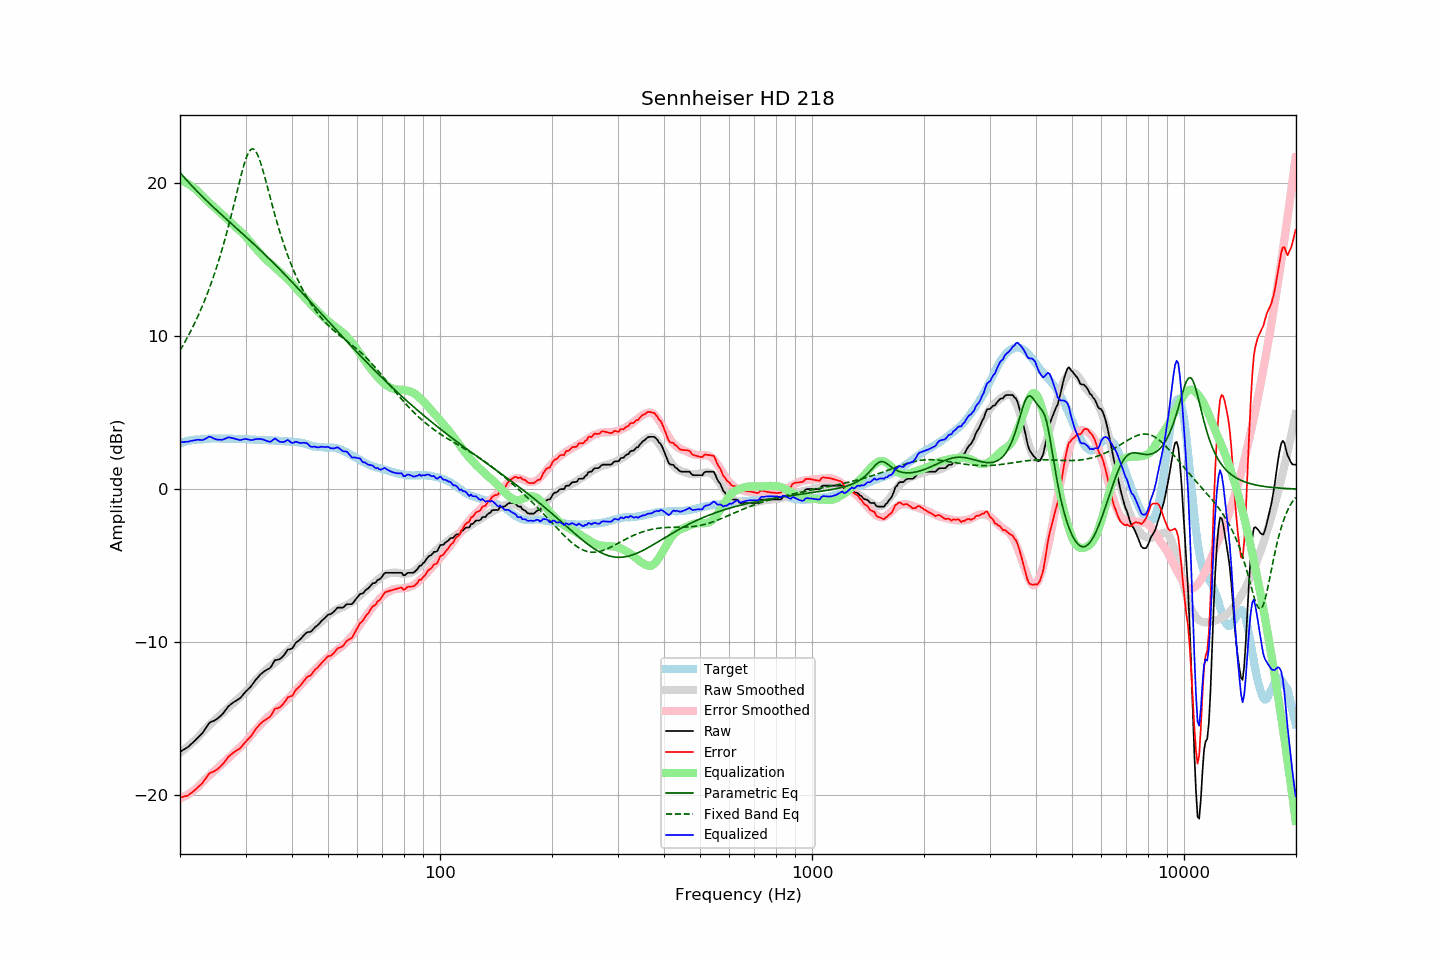

Source data for this figure (header and first rows):
frequency, raw, error, smoothed, error_smoothed, equalization, parametric_eq, fixed_band_eq, equalized_raw, equalized_smoothed, target
20.00, -17.18, -20.17, -17.23, -20.24, 20.24, 20.70, 9.07, 3.06, 3.01, 2.99
20.20, -17.12, -20.15, -17.15, -20.19, 20.19, 20.58, 9.24, 3.07, 3.04, 3.03
20.40, -17.05, -20.11, -17.07, -20.14, 20.14, 20.46, 9.43, 3.09, 3.07, 3.06
20.61, -16.99, -20.08, -16.99, -20.08, 20.08, 20.34, 9.61, 3.09, 3.09, 3.09
20.81, -16.93, -20.06, -16.91, -20.02, 20.02, 20.22, 9.80, 3.09, 3.12, 3.13
21.02, -16.86, -20.03, -16.82, -19.96, 19.96, 20.10, 10.00, 3.10, 3.14, 3.17
21.23, -16.76, -19.94, -16.73, -19.89, 19.89, 19.99, 10.20, 3.13, 3.16, 3.18
21.44, -16.66, -19.86, -16.64, -19.82, 19.82, 19.87, 10.40, 3.16, 3.18, 3.20
21.66, -16.57, -19.79, -16.54, -19.74, 19.74, 19.76, 10.61, 3.17, 3.20, 3.22
21.87, -16.47, -19.70, -16.45, -19.66, 19.66, 19.65, 10.83, 3.20, 3.22, 3.23
22.09, -16.37, -19.61, -16.35, -19.58, 19.58, 19.54, 11.05, 3.21, 3.23, 3.24
22.31, -16.26, -19.50, -16.24, -19.49, 19.49, 19.43, 11.28, 3.23, 3.25, 3.24
22.54, -16.16, -19.41, -16.12, -19.38, 19.38, 19.33, 11.51, 3.22, 3.26, 3.25
22.76, -16.06, -19.32, -16.00, -19.27, 19.27, 19.22, 11.75, 3.21, 3.27, 3.26
22.99, -15.95, -19.21, -15.89, -19.16, 19.16, 19.12, 12.00, 3.21, 3.27, 3.26
23.22, -15.80, -19.07, -15.77, -19.05, 19.05, 19.01, 12.25, 3.25, 3.28, 3.27
23.45, -15.64, -18.92, -15.66, -18.94, 18.94, 18.91, 12.52, 3.31, 3.28, 3.28
23.69, -15.48, -18.77, -15.55, -18.84, 18.84, 18.81, 12.79, 3.36, 3.29, 3.29
23.92, -15.32, -18.62, -15.45, -18.75, 18.75, 18.71, 13.06, 3.43, 3.29, 3.30
24.16, -15.24, -18.55, -15.36, -18.65, 18.65, 18.61, 13.35, 3.41, 3.30, 3.31
24.40, -15.19, -18.51, -15.26, -18.56, 18.56, 18.51, 13.64, 3.37, 3.30, 3.32
24.65, -15.15, -18.46, -15.16, -18.46, 18.46, 18.41, 13.95, 3.31, 3.30, 3.31
24.89, -15.10, -18.41, -15.06, -18.37, 18.37, 18.31, 14.26, 3.27, 3.31, 3.31
25.14, -15.03, -18.34, -14.96, -18.27, 18.27, 18.22, 14.58, 3.24, 3.31, 3.31
25.39, -14.94, -18.25, -14.86, -18.17, 18.17, 18.12, 14.91, 3.24, 3.31, 3.31
25.65, -14.85, -18.16, -14.77, -18.08, 18.08, 18.02, 15.26, 3.23, 3.31, 3.31
25.91, -14.76, -18.05, -14.68, -17.98, 17.98, 17.93, 15.61, 3.22, 3.31, 3.29
26.16, -14.64, -17.94, -14.59, -17.89, 17.89, 17.83, 15.97, 3.25, 3.30, 3.30
26.43, -14.50, -17.80, -14.50, -17.80, 17.80, 17.74, 16.35, 3.29, 3.30, 3.30
26.69, -14.36, -17.66, -14.40, -17.70, 17.70, 17.64, 16.73, 3.34, 3.30, 3.30
26.96, -14.21, -17.51, -14.30, -17.60, 17.60, 17.55, 17.13, 3.39, 3.29, 3.30
27.23, -14.12, -17.42, -14.20, -17.50, 17.50, 17.45, 17.54, 3.37, 3.29, 3.30
27.50, -14.04, -17.34, -14.10, -17.39, 17.39, 17.36, 17.95, 3.35, 3.29, 3.30
27.77, -13.96, -17.25, -14.00, -17.29, 17.29, 17.26, 18.38, 3.33, 3.29, 3.29
28.05, -13.89, -17.18, -13.91, -17.19, 17.19, 17.17, 18.81, 3.30, 3.29, 3.29
28.33, -13.83, -17.10, -13.81, -17.10, 17.10, 17.07, 19.24, 3.27, 3.28, 3.27
28.62, -13.76, -17.04, -13.72, -17.01, 17.01, 16.98, 19.67, 3.25, 3.28, 3.28
28.90, -13.70, -16.98, -13.63, -16.91, 16.91, 16.88, 20.10, 3.21, 3.28, 3.28
29.19, -13.60, -16.87, -13.54, -16.82, 16.82, 16.79, 20.52, 3.22, 3.28, 3.27
29.48, -13.47, -16.75, -13.45, -16.72, 16.72, 16.69, 20.91, 3.25, 3.27, 3.28
29.78, -13.34, -16.62, -13.35, -16.62, 16.62, 16.60, 21.27, 3.27, 3.27, 3.28
30.08, -13.22, -16.50, -13.24, -16.50, 16.50, 16.50, 21.60, 3.28, 3.26, 3.28
30.38, -13.12, -16.38, -13.12, -16.38, 16.38, 16.41, 21.87, 3.26, 3.26, 3.26
30.68, -13.02, -16.28, -13.00, -16.25, 16.25, 16.31, 22.07, 3.23, 3.26, 3.26
30.99, -12.92, -16.17, -12.87, -16.13, 16.13, 16.21, 22.20, 3.20, 3.25, 3.25
31.30, -12.78, -16.03, -12.75, -15.99, 15.99, 16.11, 22.25, 3.21, 3.25, 3.25
31.61, -12.63, -15.88, -12.63, -15.87, 15.87, 16.02, 22.22, 3.24, 3.24, 3.25
31.93, -12.48, -15.71, -12.51, -15.75, 15.75, 15.92, 22.11, 3.27, 3.24, 3.23
32.24, -12.36, -15.58, -12.41, -15.64, 15.64, 15.82, 21.93, 3.28, 3.23, 3.22
32.57, -12.24, -15.46, -12.30, -15.52, 15.52, 15.72, 21.68, 3.28, 3.23, 3.22
32.89, -12.12, -15.34, -12.19, -15.41, 15.41, 15.62, 21.39, 3.29, 3.22, 3.22
33.22, -12.03, -15.25, -12.07, -15.29, 15.29, 15.52, 21.05, 3.26, 3.21, 3.22
33.55, -11.95, -15.16, -11.97, -15.18, 15.18, 15.42, 20.68, 3.23, 3.21, 3.21
33.89, -11.88, -15.09, -11.86, -15.07, 15.07, 15.32, 20.30, 3.19, 3.21, 3.21
34.23, -11.81, -15.02, -11.77, -14.97, 14.97, 15.21, 19.90, 3.16, 3.20, 3.21
34.57, -11.76, -14.96, -11.68, -14.88, 14.88, 15.11, 19.50, 3.12, 3.20, 3.20
34.92, -11.70, -14.89, -11.60, -14.79, 14.79, 15.01, 19.10, 3.09, 3.19, 3.19
35.27, -11.55, -14.74, -11.51, -14.70, 14.70, 14.91, 18.71, 3.15, 3.19, 3.19
35.62, -11.37, -14.55, -11.42, -14.60, 14.60, 14.80, 18.32, 3.23, 3.18, 3.18
35.97, -11.19, -14.36, -11.33, -14.51, 14.51, 14.70, 17.94, 3.32, 3.17, 3.17
... 635 more rows
